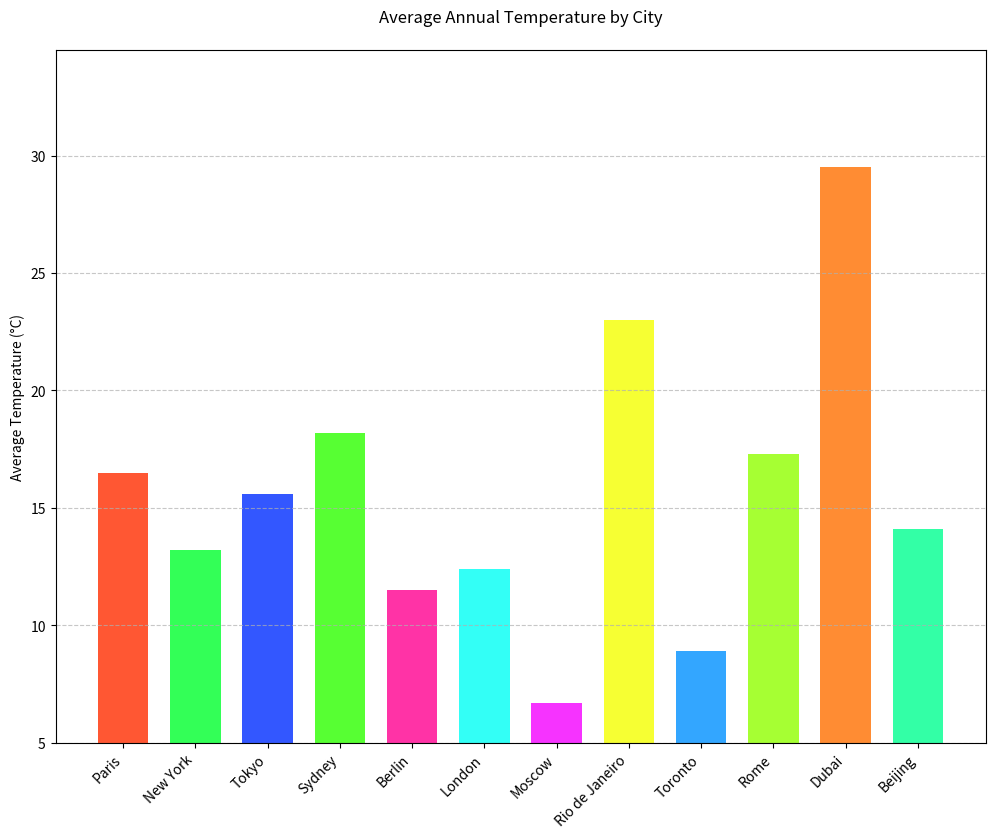

This chart was generated by the following Python code:

import matplotlib.pyplot as plt

cities = ['Paris', 'New York', 'Tokyo', 'Sydney', 'Berlin', 'London', 'Moscow', 'Rio de Janeiro', 'Toronto', 'Rome', 'Dubai', 'Beijing']
temperatures = [16.5, 13.2, 15.6, 18.2, 11.5, 12.4, 6.7, 23.0, 8.9, 17.3, 29.5, 14.1]
colors = ['#FF5733', '#33FF57', '#3357FF', '#57FF33', '#FF33A6', '#33FFF6', '#F633FF', '#F6FF33', '#33A6FF', '#A6FF33', '#FF8C33', '#33FFA6']

plt.figure(figsize=(12, 9))
plt.bar(cities, temperatures, color=colors, width=0.7)
plt.ylabel('Average Temperature (°C)')
plt.title('Average Annual Temperature by City', pad=20)
plt.ylim(5, max(temperatures) + 5)
plt.grid(axis='y', linestyle='--', alpha=0.7)
plt.xticks(rotation=45, ha='right')
plt.show()
